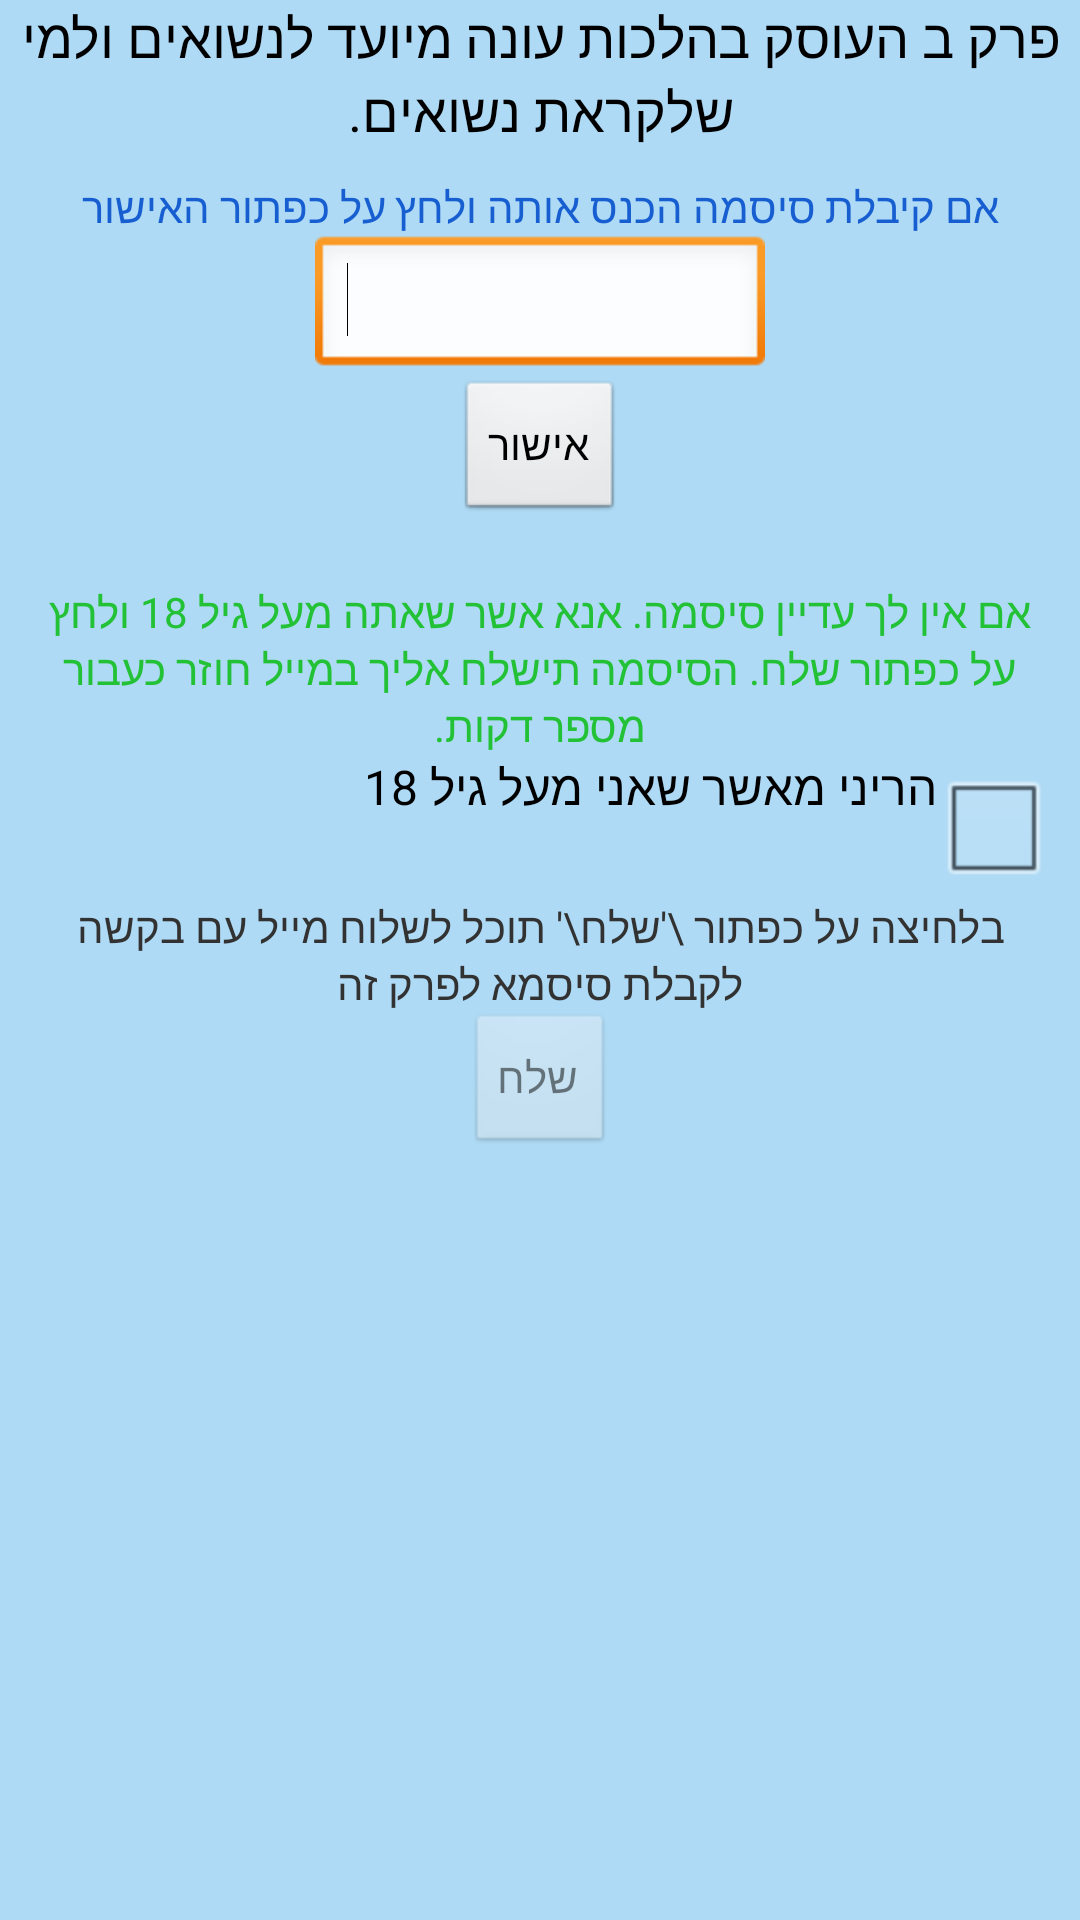

Write the Android layout XML for this screen, with the resource values it uses.
<!-- AndroidManifest.xml: application theme AppTheme -->
<!-- res/layout/simchatdialog.xml -->
<?xml version="1.0" encoding="utf-8"?>

<LinearLayout xmlns:android="http://schemas.android.com/apk/res/android"
    android:layout_width="match_parent"
    android:layout_height="match_parent"
    android:orientation="vertical"
    android:background="#AEDAF5">

    <TextView
        android:id="@+id/textView1"
        android:layout_width="match_parent"
        android:layout_height="wrap_content"
        android:layout_gravity="center"
        android:gravity="center"
        android:text="פרק ב העוסק בהלכות עונה מיועד לנשואים ולמי שלקראת נשואים."
        android:textAppearance="?android:attr/textAppearanceMedium" />

    <LinearLayout
        android:layout_width="match_parent"
        android:layout_height="wrap_content"
        android:orientation="vertical"

        android:padding="10dip">

        <TextView
            android:id="@+id/textView4"
            android:layout_width="match_parent"
            android:layout_height="wrap_content"
            android:layout_gravity="center"
            android:gravity="center"
            android:text="אם קיבלת סיסמה הכנס אותה ולחץ על כפתור האישור"
            android:textColor="#175ED1"
            android:textAppearance="?android:attr/textAppearanceSmall" />

        <EditText
            android:id="@+id/editPswd"
            android:layout_width="150dp"
            android:layout_height="wrap_content"
            android:layout_gravity="center_horizontal"
            android:inputType="textPassword"
            android:numeric="decimal"
            android:maxLength="6" >
            <requestFocus />
        </EditText>

        <Button
            android:id="@+id/buttonOk"
            android:layout_width="wrap_content"
            android:layout_height="wrap_content"
            android:layout_gravity="center_horizontal"
            android:text="אישור" />

    </LinearLayout>

    <LinearLayout
        android:layout_width="match_parent"
        android:layout_height="wrap_content"
        android:orientation="vertical"

        android:padding="10dip">

    <TextView
        android:id="@+id/textView12"
        android:layout_width="match_parent"
        android:layout_height="wrap_content"
        android:layout_gravity="center"
        android:gravity="center"
        android:text="אם אין לך עדיין סיסמה. אנא אשר שאתה מעל גיל 18 ולחץ על כפתור שלח. הסיסמה תישלח אליך במייל חוזר כעבור מספר דקות."
        android:textColor="#23C236"
        android:textAppearance="?android:attr/textAppearanceSmall" />

    <CheckBox
        android:id="@+id/checkBoxOver18"
        android:layout_width="match_parent"
        android:layout_height="wrap_content"
        android:layout_gravity="right"
        android:gravity="right"
        android:button="@null"
		android:drawableRight="?android:attr/listChoiceIndicatorMultiple"
        android:text="הריני מאשר שאני מעל גיל 18" />

    <TextView
        android:id="@+id/textView2"
        android:layout_width="wrap_content"
        android:layout_height="wrap_content"
        android:layout_gravity="center"
        android:gravity="center"
        android:text="בלחיצה על כפתור \&apos;שלח\&apos; תוכל לשלוח מייל עם בקשה לקבלת סיסמא לפרק זה"
        android:textAppearance="?android:attr/textAppearanceSmall" />

    <Button
        android:id="@+id/buttonSend"
        android:layout_width="wrap_content"
        android:layout_height="wrap_content"
        android:layout_gravity="center"
        android:enabled="false"
        android:text="שלח" />

    </LinearLayout>

</LinearLayout>
<!-- resources referenced by this layout -->
<resources>
  <style name="AppTheme" parent="AppBaseTheme">
          <item name="android:itemBackground">#445245</item>
          
      </style>
  <style name="AppBaseTheme" parent="android:Theme.Light">
          <item name="android:itemBackground">#445245</item>
  
          
      </style>
</resources>
